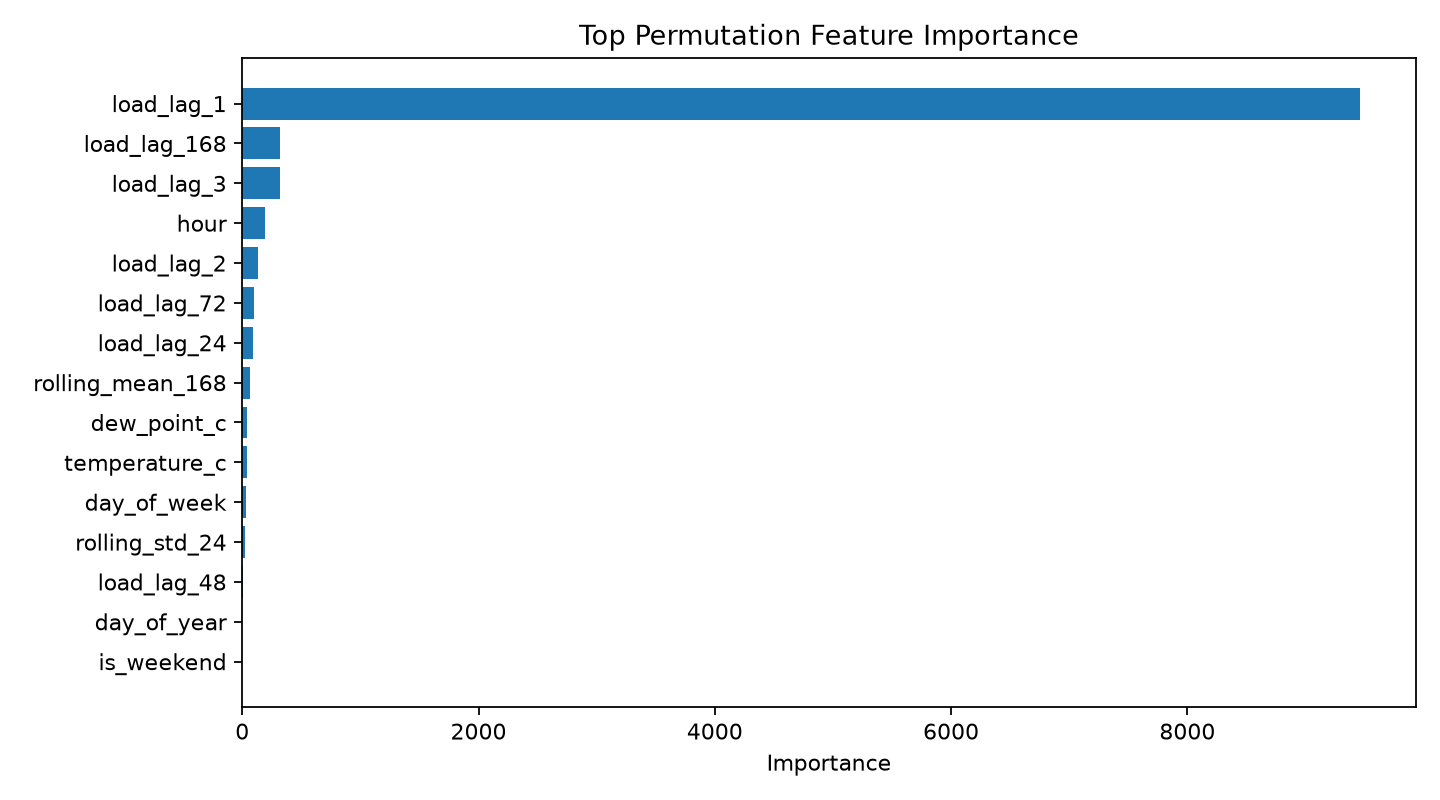

The data file committed next to this chart (first rows):
feature, importance
load_lag_1, 9462
load_lag_168, 321
load_lag_3, 318.9
hour, 190.1
load_lag_2, 130.7
load_lag_72, 103.5
load_lag_24, 89.32
rolling_mean_168, 62.63
dew_point_c, 39.61
temperature_c, 36.99
day_of_week, 31.83
rolling_std_24, 26.12
load_lag_48, 5.264
is_weekend, 0.0
day_of_year, 0.0
precipitation_mm, 0.0
month, 0.0
wind_speed_mps, -3.293
rolling_mean_24, -11.88
relative_humidity_pct, -16.75
rolling_std_168, -18.28
